Dataset: data_split (GitHub, Adamsyaifullah/ADAM_SYAIFULLAH). Classes: mild demented, moderate demented, non demented, very mild demented.

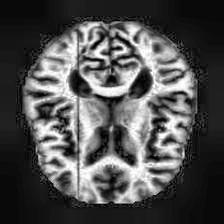
Label: very mild demented

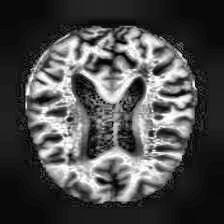
Label: mild demented

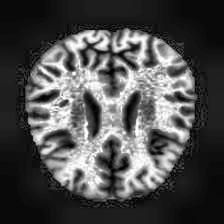
Label: non demented

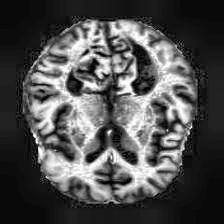
Label: non demented

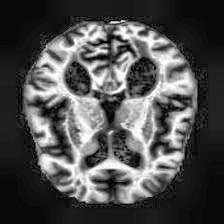
Label: mild demented

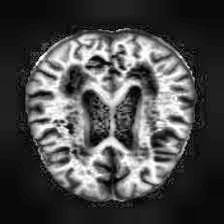
Label: very mild demented
